Dataset: processed (GitHub, Kavya1245/RecycleVision). Classes: cardboard, glass, metal, paper, plastic, trash.

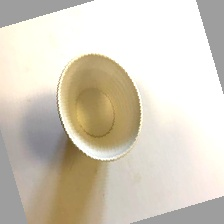
Label: trash

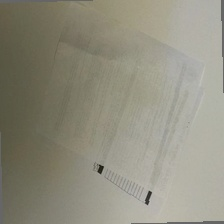
Label: paper

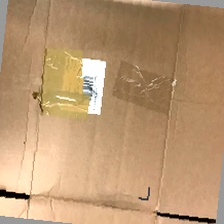
Label: cardboard

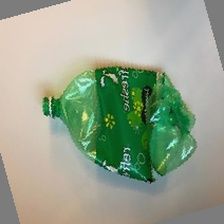
Label: plastic

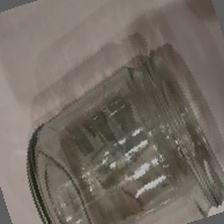
Label: glass

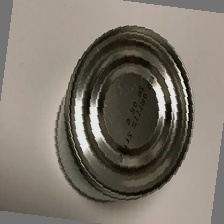
Label: metal
